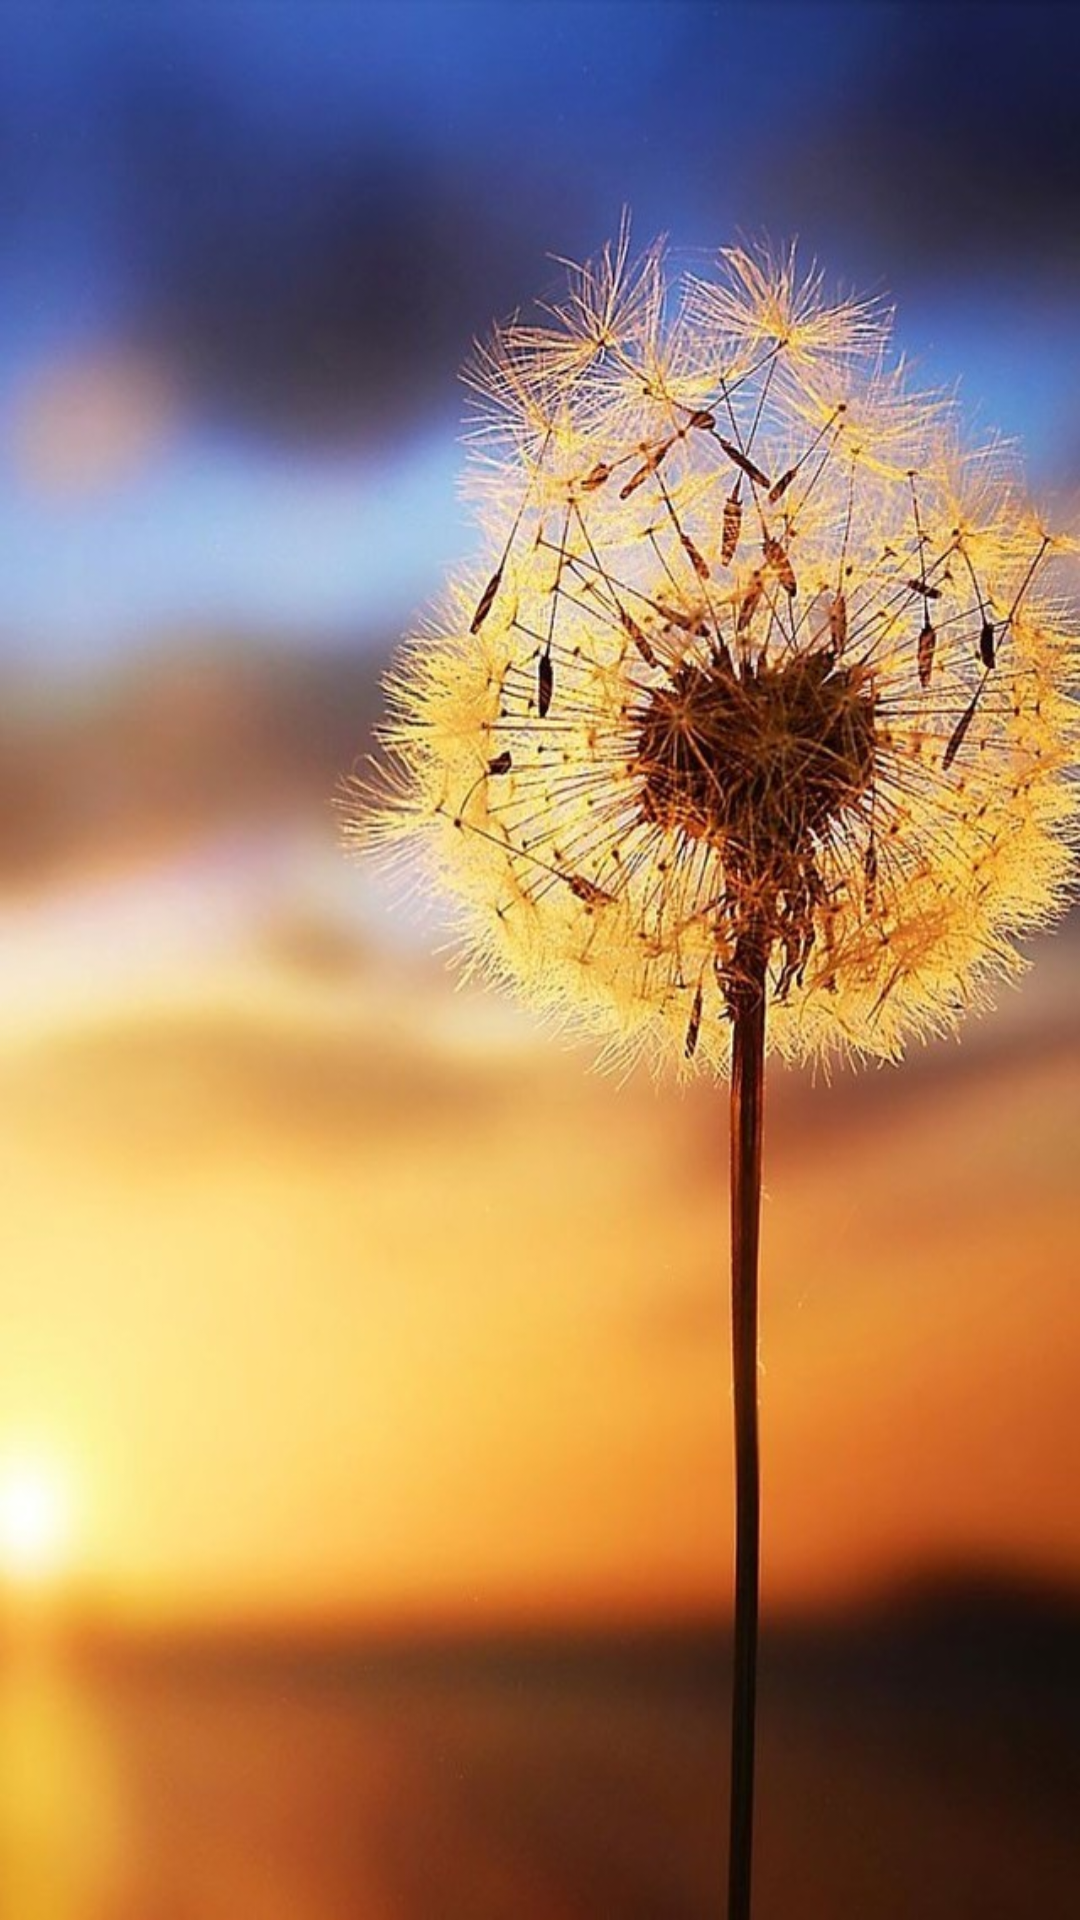

Layout XML and referenced resources for this Android screen:
<!-- AndroidManifest.xml: activity theme LaunchTheme -->
<!-- res/layout/activity_splash.xml -->
<?xml version="1.0" encoding="utf-8"?>
<RelativeLayout
        xmlns:android="http://schemas.android.com/apk/res/android"
        xmlns:tools="http://schemas.android.com/tools"
        xmlns:app="http://schemas.android.com/apk/res-auto"
        android:layout_width="match_parent"
        android:layout_height="match_parent"
        tools:context=".activities.SplashActivity">



</RelativeLayout>
<!-- resources referenced by this layout -->
<resources>
  <style name="LaunchTheme" parent="Theme.AppCompat.Light.NoActionBar">
          
          
          
          <item name="android:windowFullscreen">true</item>
          <item name="android:windowBackground">@mipmap/launch</item>
      </style>
</resources>
